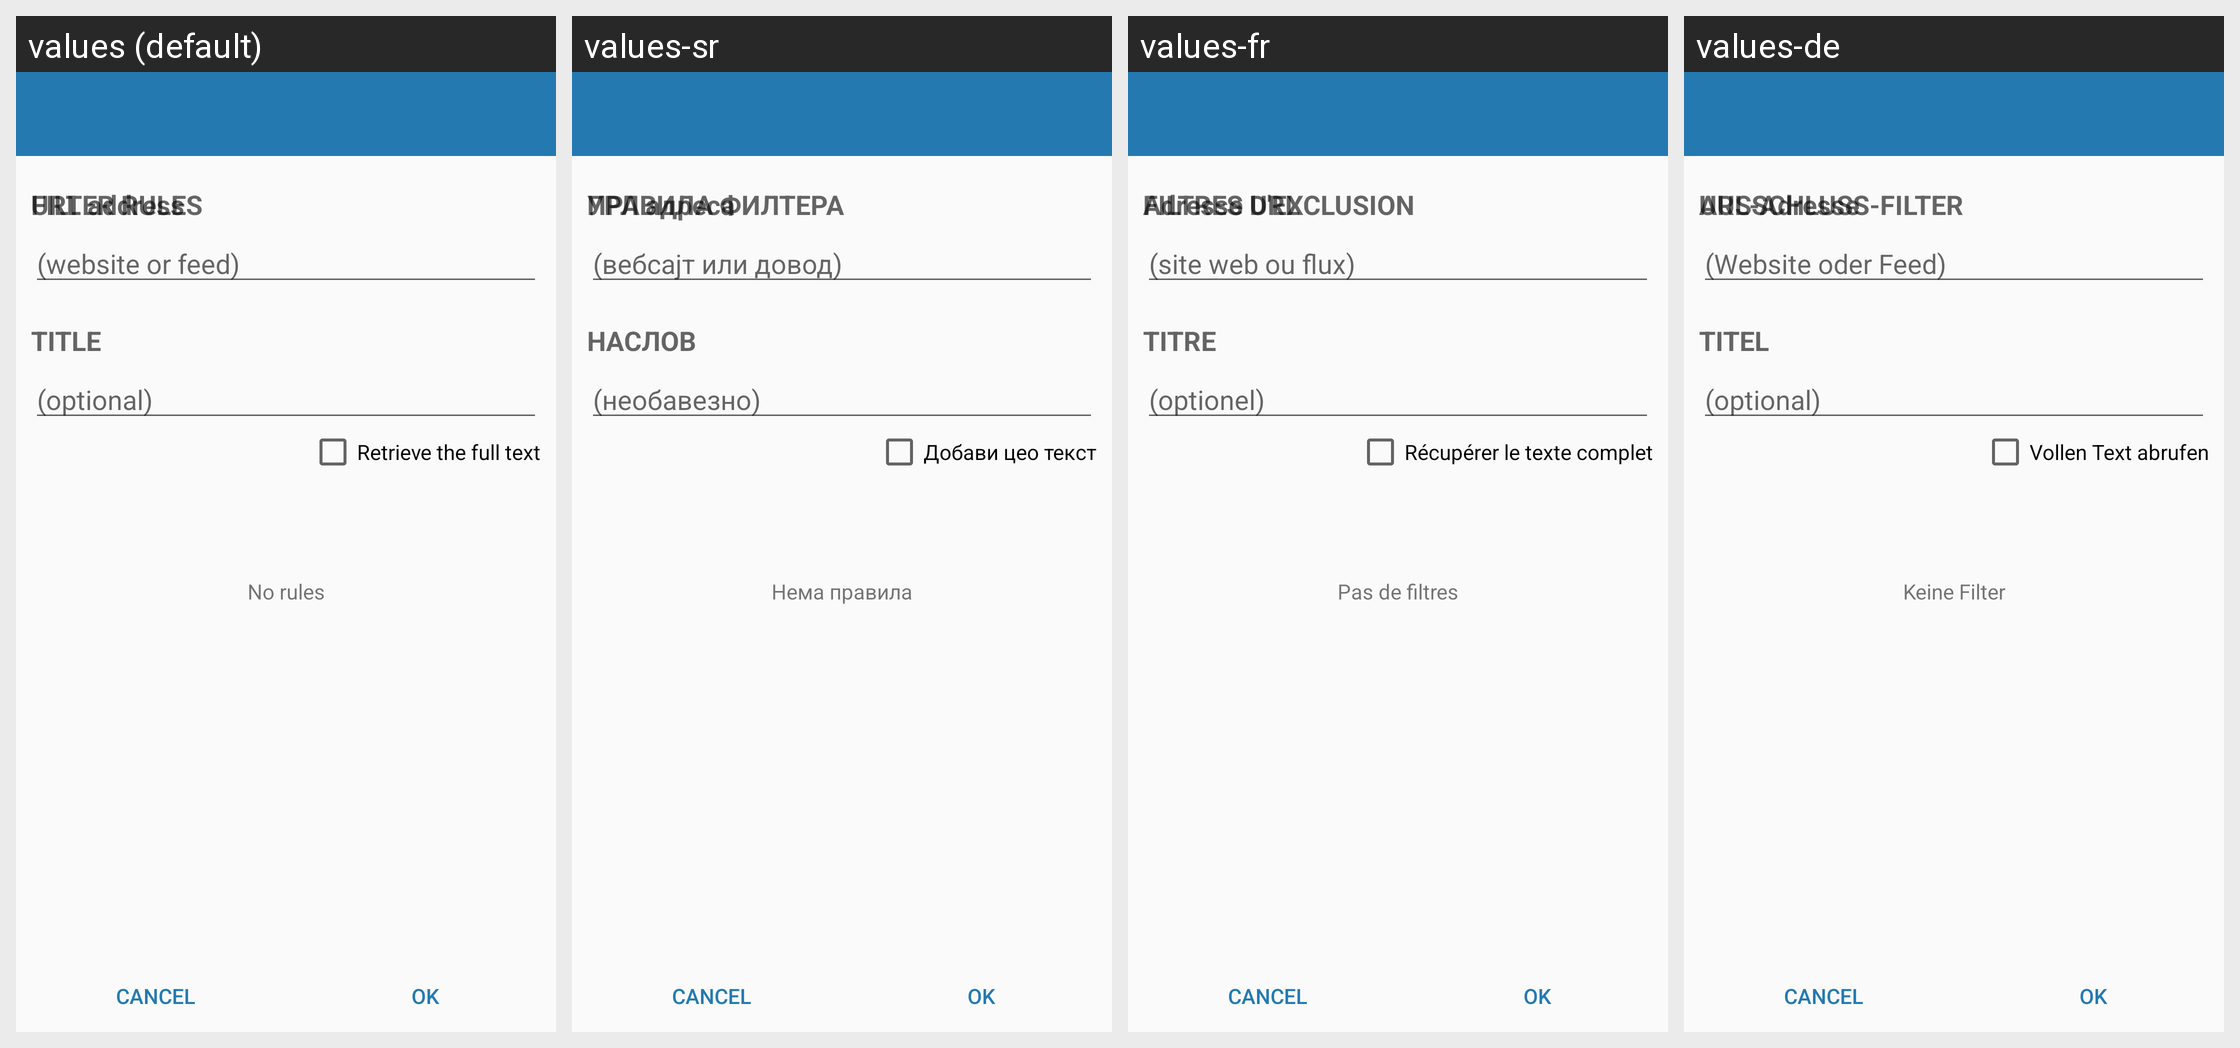

Locale-by-locale string values for the Android screen shown in this grid:
Android screen res/layout/activity_feed_edit.xml rendered under 4 locales, left to right: values (default), values-sr, values-fr, values-de. Device: Nexus 5 (rendered at 1080×1920; each locale shown at half size, 540×960, under a caption strip naming it); theme Theme.Light.
Other locales in the repository, not shown: values-ca, values-cs, values-es, values-eu, values-fi, values-it, values-ko, values-ru, values-se, values-sv, values-zh, values-zh-rCN.
Strings drawn on this screen, with the default value and each locale's value (text and hints the layout hard-codes, and strings that could not be matched under every locale, appear in the picture but are not listed):

feed_url
  values: URL address
  values-sr: УРЛ адреса
  values-fr: Adresse URL
  values-de: URL-Adresse

website_or_feed
  values: (website or feed)
  values-sr: (вебсајт или довод)
  values-fr: (site web ou flux)
  values-de: (Website oder Feed)

feed_title
  values: TITLE
  values-sr: НАСЛОВ
  values-fr: TITRE
  values-de: TITEL

optional
  values: (optional)
  values-sr: (необавезно)
  values-fr: (optionel)
  values-de: (optional)

get_full_text
  values: Retrieve the full text
  values-sr: Добави цео текст
  values-fr: Récupérer le texte complet
  values-de: Vollen Text abrufen

feed_filters
  values: FILTER RULES
  values-sr: ПРАВИЛА ФИЛТЕРА
  values-fr: FILTRES D'EXCLUSION
  values-de: AUSSCHLUSS-FILTER

no_filters
  values: No rules
  values-sr: Нема правила
  values-fr: Pas de filtres
  values-de: Keine Filter
